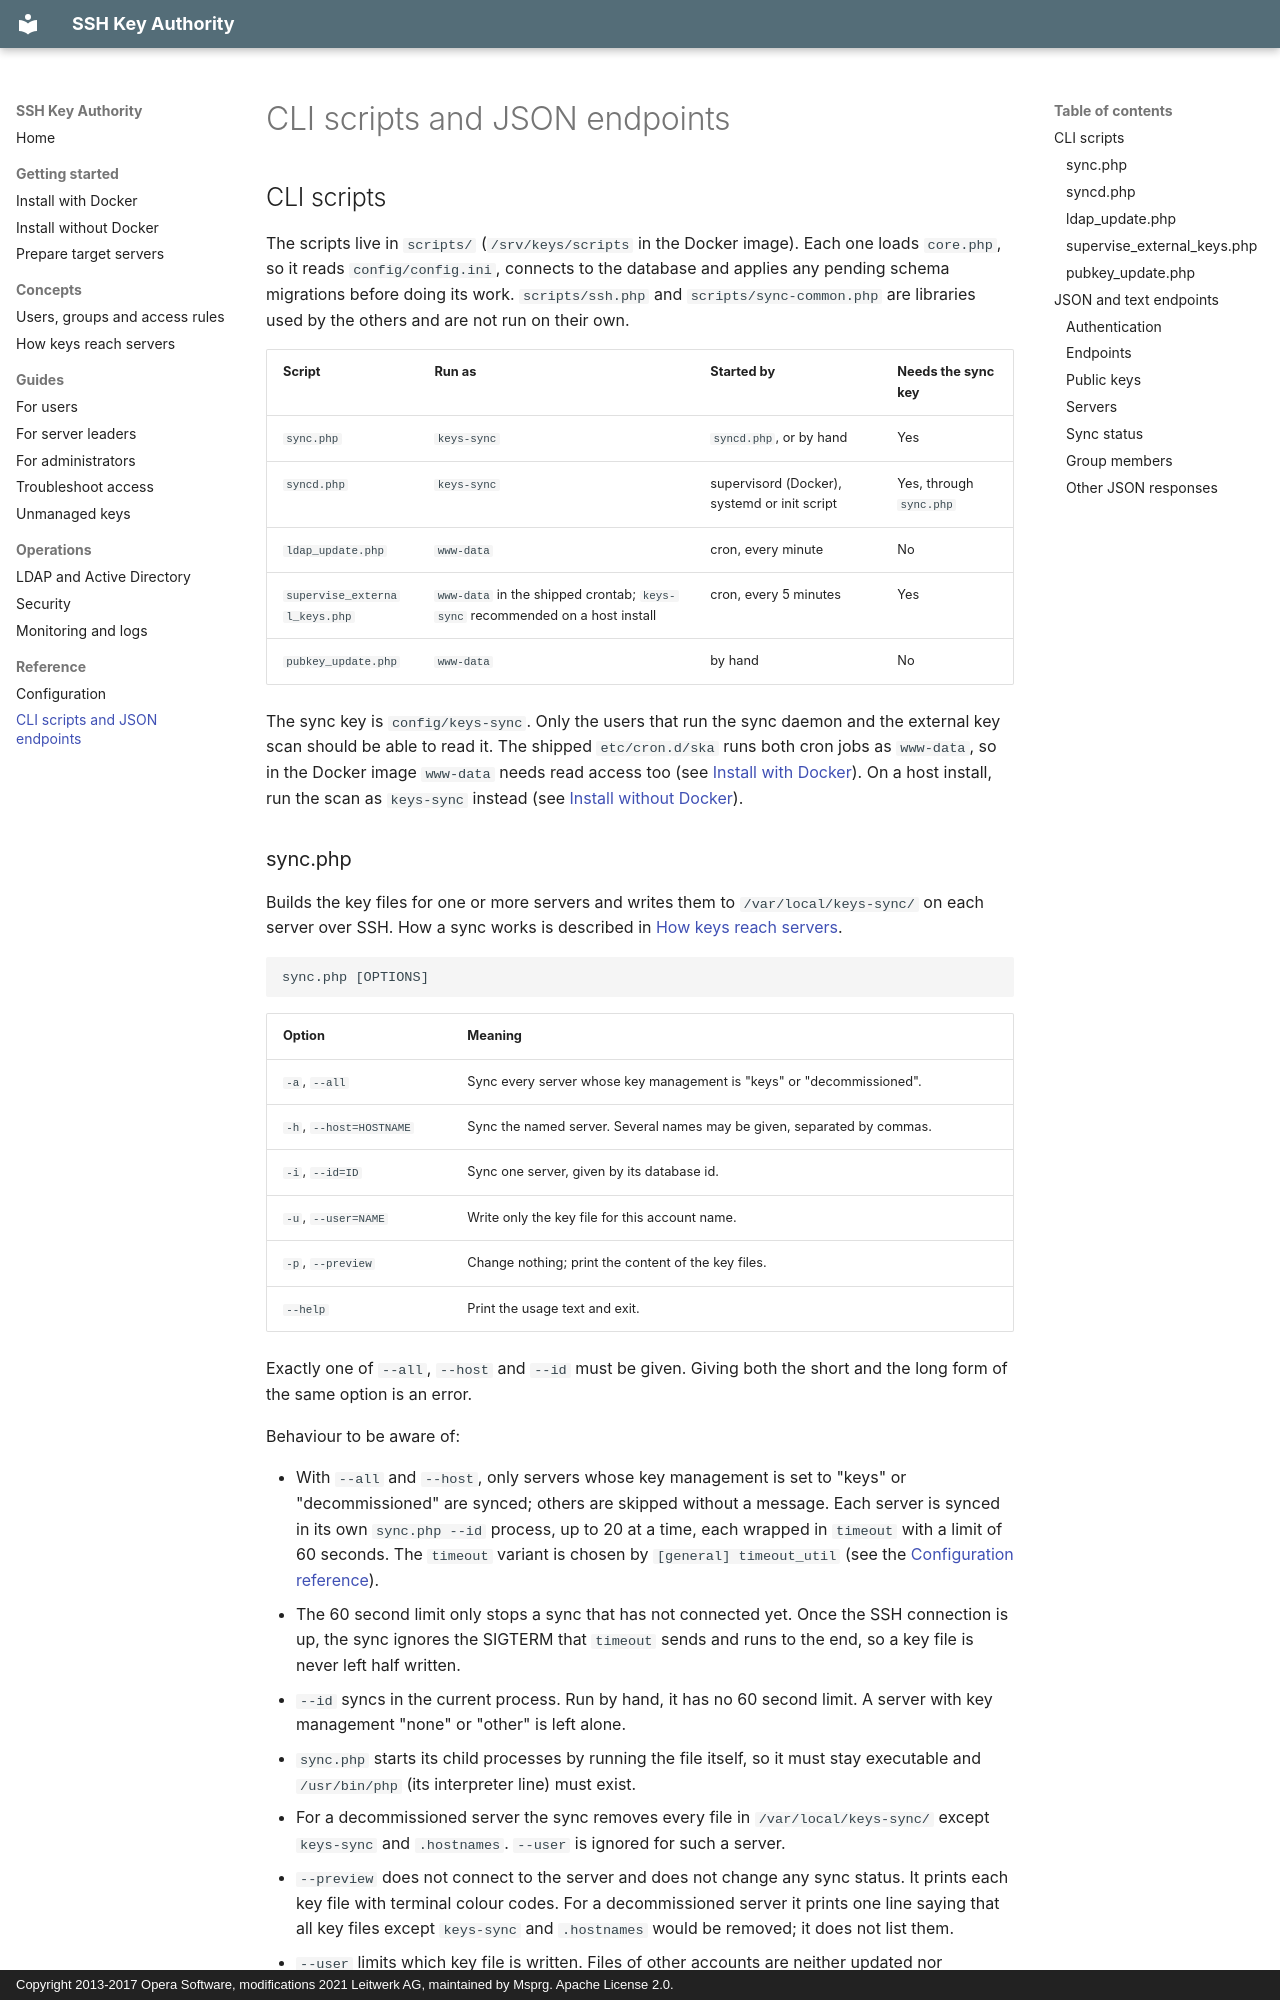

repository: Msprg/ssh-key-authority · page: reference/cli-and-api/index.html · generator: mkdocs · copyright: Copyright 2013-2017 Opera Software, modifications 2021 Leitwerk AG, maintained by Msprg. Apache License 2.0.

# CLI scripts and JSON endpoints

## CLI scripts

The scripts live in `scripts/` (`/srv/keys/scripts` in the Docker image). Each one loads `core.php`, so it
reads `config/config.ini`, connects to the database and applies any pending schema migrations before doing
its work. `scripts/ssh.php` and `scripts/sync-common.php` are libraries used by the others and are not run
on their own.

| Script | Run as | Started by | Needs the sync key |
|---|---|---|---|
| `sync.php` | `keys-sync` | `syncd.php`, or by hand | Yes |
| `syncd.php` | `keys-sync` | supervisord (Docker), systemd or init script | Yes, through `sync.php` |
| `ldap_update.php` | `www-data` | cron, every minute | No |
| `supervise_external_keys.php` | `www-data` in the shipped crontab; `keys-sync` recommended on a host install | cron, every 5 minutes | Yes |
| `pubkey_update.php` | `www-data` | by hand | No |

The sync key is `config/keys-sync`. Only the users that run the sync daemon and the external key scan
should be able to read it. The shipped `etc/cron.d/ska` runs both cron jobs as `www-data`, so in the Docker
image `www-data` needs read access too (see
[Install with Docker](../getting-started/docker.md#who-reads-the-private-key)). On a host install, run the
scan as `keys-sync` instead (see [Install without Docker](../getting-started/bare-metal.md#cron-jobs)).
